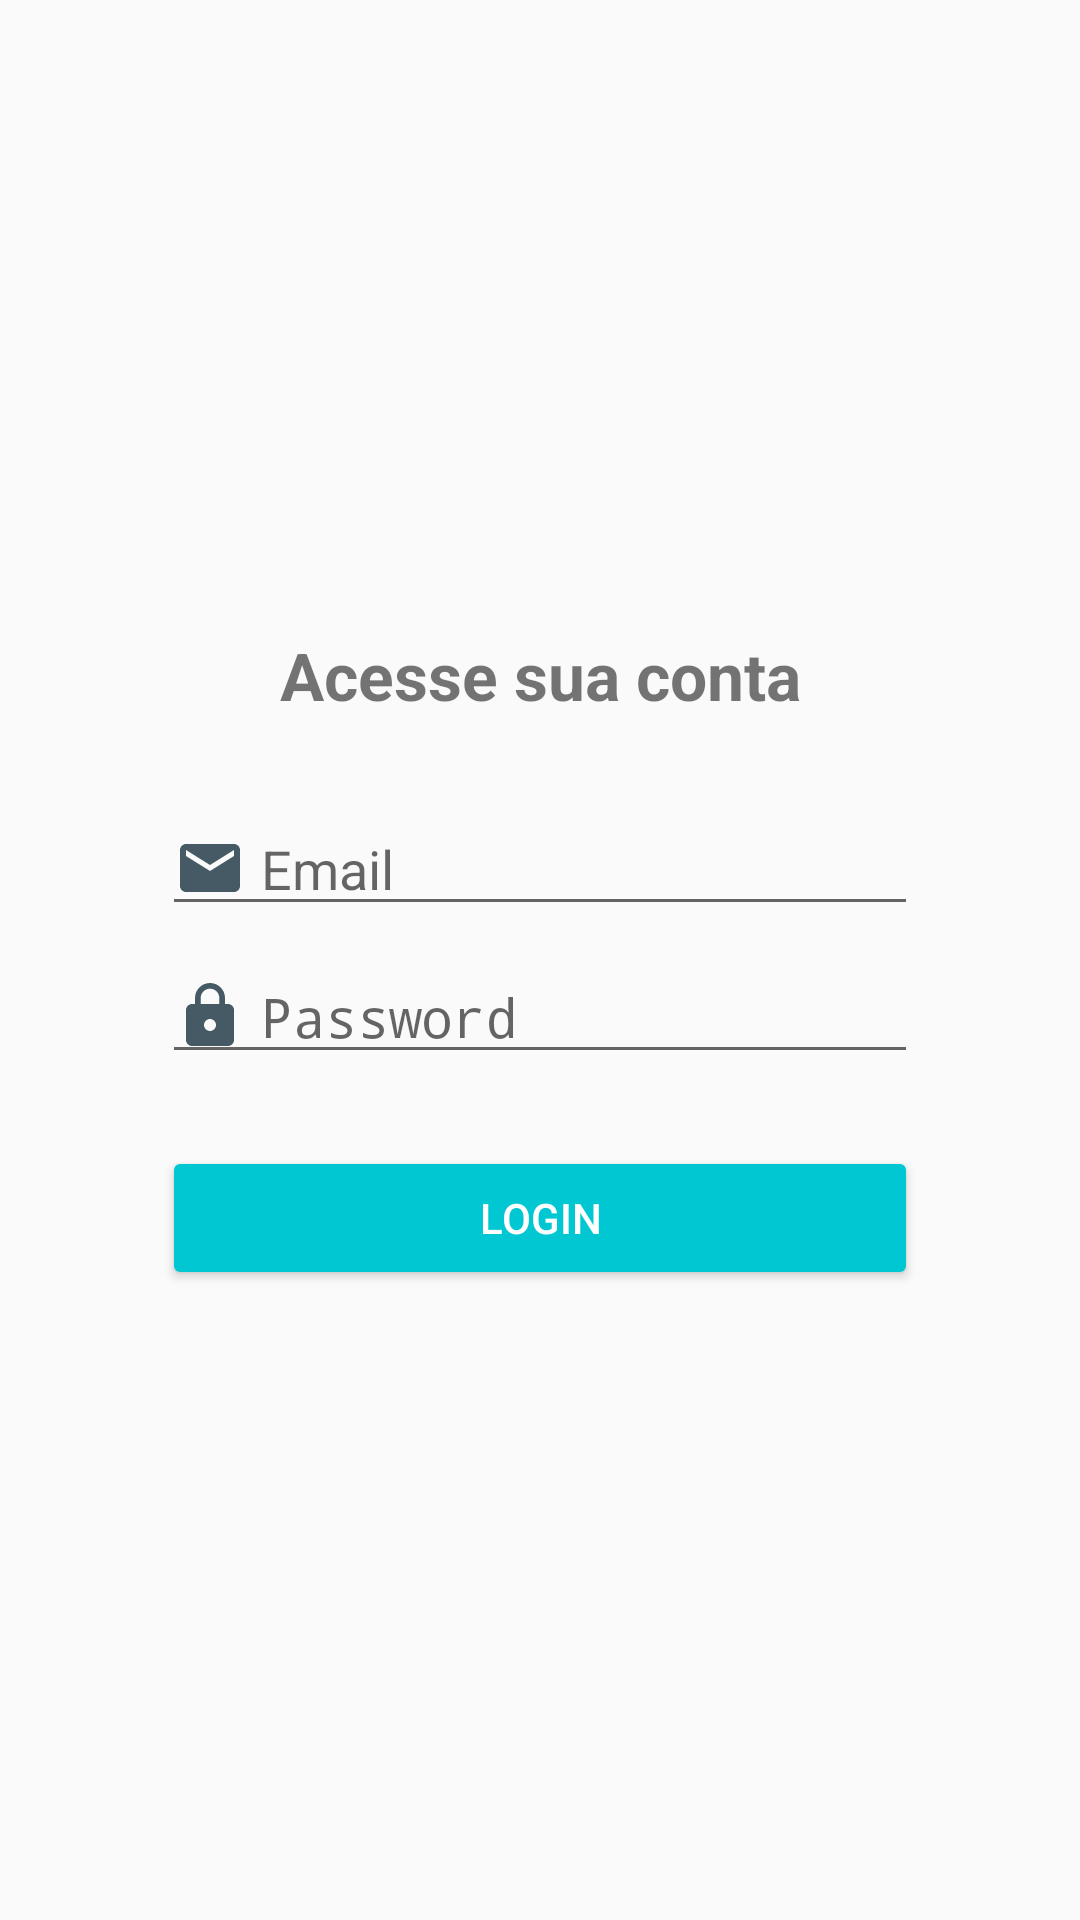

Android layout source for this screen:
<!-- AndroidManifest.xml: application theme AppTheme -->
<!-- res/layout/activity_login.xml -->
<?xml version="1.0" encoding="utf-8"?>
<android.support.constraint.ConstraintLayout xmlns:android="http://schemas.android.com/apk/res/android"
    xmlns:app="http://schemas.android.com/apk/res-auto"
    xmlns:tools="http://schemas.android.com/tools"
    android:layout_width="match_parent"
    android:layout_height="match_parent"
    tools:context=".activity.LoginActivity">

    <android.support.constraint.Guideline
        android:id="@+id/guidelineLeft"
        android:layout_width="wrap_content"
        android:layout_height="wrap_content"
        android:orientation="vertical"
        app:layout_constraintGuide_percent="0.15" />

    <android.support.constraint.Guideline
        android:id="@+id/guidelineRight"
        android:layout_width="wrap_content"
        android:layout_height="wrap_content"
        android:orientation="vertical"
        app:layout_constraintGuide_percent="0.85" />

    <TextView
        android:id="@+id/textView5"
        android:layout_width="0dp"
        android:layout_height="25dp"
        android:layout_marginEnd="16dp"
        android:layout_marginLeft="16dp"
        android:layout_marginRight="16dp"
        android:layout_marginStart="16dp"
        android:text="Acesse sua conta"
        android:textAlignment="center"
        android:textSize="22sp"
        android:textStyle="bold"
        app:fontFamily="sans-serif-condensed"
        app:layout_constraintBottom_toTopOf="@+id/et_email"
        app:layout_constraintEnd_toEndOf="parent"
        app:layout_constraintHorizontal_bias="0.5"
        app:layout_constraintStart_toStartOf="parent"
        app:layout_constraintTop_toTopOf="parent"
        app:layout_constraintVertical_chainStyle="packed" />

    <EditText
        android:id="@+id/et_email"
        android:layout_width="0dp"
        android:layout_height="wrap_content"
        android:layout_marginTop="32dp"
        android:drawableLeft="@drawable/ic_email_grey_24dp"
        android:drawablePadding="5dp"
        android:ems="10"
        android:hint="Email"
        android:inputType="textEmailAddress"
        app:layout_constraintBottom_toTopOf="@+id/et_senha"
        app:layout_constraintEnd_toStartOf="@+id/guidelineRight"
        app:layout_constraintHorizontal_bias="0.5"
        app:layout_constraintStart_toEndOf="@+id/guidelineLeft"
        app:layout_constraintTop_toBottomOf="@+id/textView5" />

    <EditText
        android:id="@+id/et_senha"
        android:layout_width="0dp"
        android:layout_height="wrap_content"
        android:layout_marginTop="8dp"
        android:drawableLeft="@drawable/ic_lock_grey_24dp"
        android:drawablePadding="5dp"
        android:ems="10"
        android:hint="Password"
        android:inputType="textPassword"
        app:layout_constraintBottom_toTopOf="@+id/bt_login"
        app:layout_constraintEnd_toStartOf="@+id/guidelineRight"
        app:layout_constraintHorizontal_bias="0.5"
        app:layout_constraintStart_toEndOf="@+id/guidelineLeft"
        app:layout_constraintTop_toBottomOf="@+id/et_email" />

    <Button
        android:id="@+id/bt_login"
        android:layout_width="0dp"
        android:layout_height="wrap_content"
        android:layout_marginTop="24dp"
        android:text="Login"
        android:backgroundTint="@color/colorPrimary"
        android:textColor="@color/white"
        app:layout_constraintBottom_toBottomOf="parent"
        app:layout_constraintEnd_toStartOf="@+id/guidelineRight"
        app:layout_constraintHorizontal_bias="0.5"
        app:layout_constraintStart_toEndOf="@+id/guidelineLeft"
        app:layout_constraintTop_toBottomOf="@+id/et_senha" />
</android.support.constraint.ConstraintLayout>
<!-- resources referenced by this layout -->
<resources>
  <color name="colorPrimary">#01c7d2</color>
  <color name="white">#ffffff</color>
  <!-- drawable ic_email_grey_24dp (drawable) -->
  <vector android:height="24dp" android:tint="#455A64"
      android:viewportHeight="24.0" android:viewportWidth="24.0"
      android:width="24dp" xmlns:android="http://schemas.android.com/apk/res/android">
      <path android:fillColor="#FF000000" android:pathData="M20,4L4,4c-1.1,0 -1.99,0.9 -1.99,2L2,18c0,1.1 0.9,2 2,2h16c1.1,0 2,-0.9 2,-2L22,6c0,-1.1 -0.9,-2 -2,-2zM20,8l-8,5 -8,-5L4,6l8,5 8,-5v2z"/>
  </vector>
  <!-- drawable ic_lock_grey_24dp (drawable) -->
  <vector android:height="24dp" android:tint="#455A64"
      android:viewportHeight="24.0" android:viewportWidth="24.0"
      android:width="24dp" xmlns:android="http://schemas.android.com/apk/res/android">
      <path android:fillColor="#FF000000" android:pathData="M18,8h-1L17,6c0,-2.76 -2.24,-5 -5,-5S7,3.24 7,6v2L6,8c-1.1,0 -2,0.9 -2,2v10c0,1.1 0.9,2 2,2h12c1.1,0 2,-0.9 2,-2L20,10c0,-1.1 -0.9,-2 -2,-2zM12,17c-1.1,0 -2,-0.9 -2,-2s0.9,-2 2,-2 2,0.9 2,2 -0.9,2 -2,2zM15.1,8L8.9,8L8.9,6c0,-1.71 1.39,-3.1 3.1,-3.1 1.71,0 3.1,1.39 3.1,3.1v2z"/>
  </vector>
  <style name="AppTheme" parent="Theme.AppCompat.Light.DarkActionBar">
          
          <item name="colorPrimary">@color/colorPrimary</item>
          <item name="colorPrimaryDark">@color/colorPrimaryDark</item>
          <item name="colorAccent">@color/colorAccent</item>
      </style>
  <color name="colorPrimaryDark">#00b2bc</color>
  <color name="colorAccent">#ff706a</color>
</resources>
